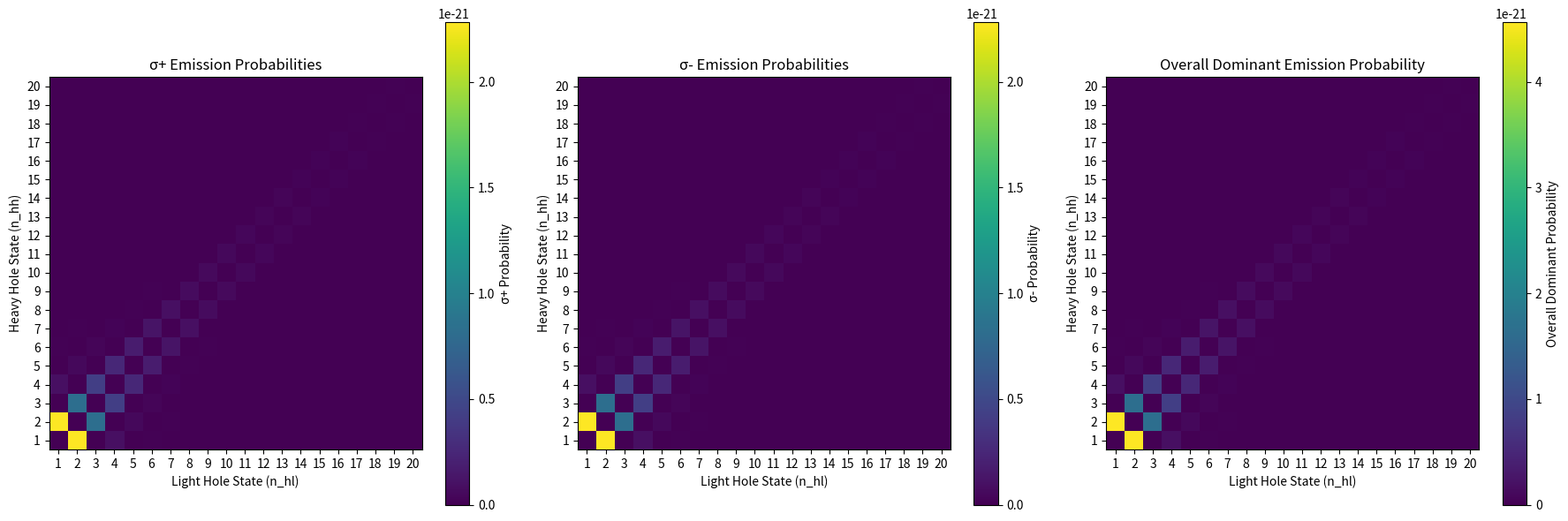

Python code for this plot:
import numpy as np
import matplotlib.pyplot as plt

# Constants
hbar = 1.0545718e-34  # Reduced Planck's constant (Joule*seconds)
m_e = 9.10938356e-31  # Mass of electron (kg)
m_hh = 0.5 * m_e      # Effective mass of heavy hole (kg)
m_hl = 0.25 * m_e     # Effective mass of light hole (kg)
eV = 1.60218e-19      # Electron volt (Joules)

# Quantum well parameters
L = 1e-9 # Width of the quantum well (meters)

# Number of states to calculate
num_states = 20

# Calculate energy levels (in Joules)
def energy_level(n, L, m):
    return (n**2 * np.pi**2 * hbar**2) / (2 * m * L**2)

# Calculate wavefunction
# Returns the wavefunction \psi_n(x) for state n at position x
def wavefunction(n, x, L):
    return np.sqrt(2 / L) * np.sin(n * np.pi * x / L)

# Calculate the matrix element <HH|x|HL> for position operator x
def position_matrix_element_hh_hl(n_hh, n_hl, L):
    if (n_hh + n_hl) % 2 == 0:  # Integral is zero when n_hh + n_hl is even
        return 0
    else:
        return (-2 * L / (np.pi**2) * (1 / (n_hh**2 - n_hl**2)))

# Calculate emission probabilities for \u03c3+ and \u03c3-
def emission_probabilities(n_hh, n_hl, L):
    matrix_element = position_matrix_element_hh_hl(n_hh, n_hl, L)
    sigma_plus = matrix_element**2 / 2  # Simplified circular polarization term
    sigma_minus = matrix_element**2 / 2
    return sigma_plus, sigma_minus

# Energy levels
energies_hh = [energy_level(n, L, m_hh) / eV for n in range(1, num_states + 1)]
energies_hl = [energy_level(n, L, m_hl) / eV for n in range(1, num_states + 1)]

# Calculate matrix elements and emission probabilities
sigma_plus_probs = np.zeros((num_states, num_states))
sigma_minus_probs = np.zeros((num_states, num_states))

for n_hh in range(1, num_states + 1):
    for n_hl in range(1, num_states + 1):
        sigma_plus, sigma_minus = emission_probabilities(n_hh, n_hl, L)
        sigma_plus_probs[n_hh-1, n_hl-1] = sigma_plus
        sigma_minus_probs[n_hh-1, n_hl-1] = sigma_minus

# Calculate overall dominant emission probability
overall_dominant_emission = sigma_plus_probs + sigma_minus_probs

# Print results
print("Heavy Hole (HH) Energy Levels (eV):")
for i, energy in enumerate(energies_hh):
    print(f"n_hh={i+1}: {energy:.2f} eV")

print("\nLight Hole (HL) Energy Levels (eV):")
for i, energy in enumerate(energies_hl):
    print(f"n_hl={i+1}: {energy:.2f} eV")

print("\nσ+ Emission Probabilities:")
print(sigma_plus_probs)

print("\nσ- Emission Probabilities:")
print(sigma_minus_probs)

print("\nOverall Dominant Emission Probability:")
print(overall_dominant_emission)

# Determine which emission is more dominant
dominant_emission = np.argmax(overall_dominant_emission, axis=1)  # Get indices of max values for each row
dominant_emission_type = ['σ+' if x == 0 else 'σ-' for x in dominant_emission]  # σ+ for 0 and σ- for 1

print("\nDominant Emission for Each Pair (HH, HL):")
for i in range(num_states):
    print(f"Pair ({i+1}, {i+1}): {dominant_emission_type[i]}")

# Count occurrences of 'σ-' and 'σ+'
count_sigma_minus = dominant_emission_type.count('σ-')
count_sigma_plus = dominant_emission_type.count('σ+')
sigma_minus_count = count_sigma_minus
sigma_plus_count = count_sigma_plus

# Calculate probabilities
prob_sigma_minus = sigma_minus_count / (sigma_minus_count + sigma_plus_count)
prob_sigma_plus = sigma_plus_count / (sigma_minus_count + sigma_plus_count)

# Print probabilities
print(f"Probability σ-: {prob_sigma_minus:.2f}")
print(f"Probability σ+: {prob_sigma_plus:.2f}")

# Plot \u03c3+ and \u03c3- emission probabilities and overall dominant emission
plt.figure(figsize=(18, 6))

plt.subplot(1, 3, 1)
plt.imshow(sigma_plus_probs, cmap="viridis", origin="lower")
plt.colorbar(label="σ+ Probability")
plt.title("\u03c3+ Emission Probabilities")
plt.xlabel("Light Hole State (n_hl)")
plt.ylabel("Heavy Hole State (n_hh)")
plt.xticks(range(num_states), range(1, num_states + 1))
plt.yticks(range(num_states), range(1, num_states + 1))

plt.subplot(1, 3, 2)
plt.imshow(sigma_minus_probs, cmap="viridis", origin="lower")
plt.colorbar(label="σ- Probability")
plt.title("\u03c3- Emission Probabilities")
plt.xlabel("Light Hole State (n_hl)")
plt.ylabel("Heavy Hole State (n_hh)")
plt.xticks(range(num_states), range(1, num_states + 1))
plt.yticks(range(num_states), range(1, num_states + 1))

plt.subplot(1, 3, 3)
plt.imshow(overall_dominant_emission, cmap="viridis", origin="lower")
plt.colorbar(label="Overall Dominant Probability")
plt.title("Overall Dominant Emission Probability")
plt.xlabel("Light Hole State (n_hl)")
plt.ylabel("Heavy Hole State (n_hh)")
plt.xticks(range(num_states), range(1, num_states + 1))
plt.yticks(range(num_states), range(1, num_states + 1))

plt.tight_layout()
plt.show()
